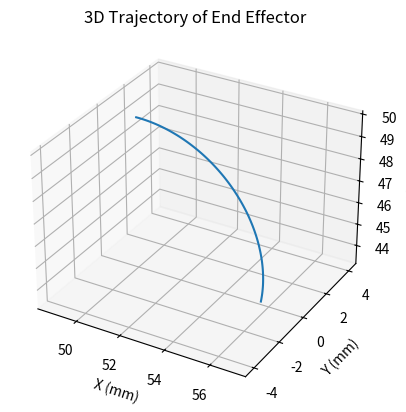

Reproduce this figure in Python.
import math
import numpy as np


def delta_to_absolute_root_translation(delta, state, delta_with_grip=False):
    """
    Transform delta to absolute root translation,
    delta and state are in the same coordinate system.
    Params:
    - delta: [x, y, z, rx, ry, rz, grip] in world frame, x, y, z unit 0.001mm and rx, ry, rz unit 0.001 degree
    - state: [x, y, z, rx, ry, rz, grip] in world frame, x, y, z unit 0.001mm and rx, ry, rz unit 0.001 degree
    """
    pose6d = delta[:6] + state[:6]
    grip = delta[6]
    if delta_with_grip:
        grip += state[6]
    return np.concatenate([pose6d, [grip]])


def deg001_to_rad(deg001):
    """Convert 0.001 degrees to radians"""
    return deg001 * (math.pi / (180 * 1000))

def rad_to_deg001(rad):
    """Convert radians to 0.001 degrees"""
    return rad * (180 * 1000) / math.pi

def euler_to_rotation_matrix(rx, ry, rz):
    """Convert Euler angles (in radians) to rotation matrix (XYZ order)"""
    # XYZ order: first rx (roll), then ry (pitch), then rz (yaw)
    cx, sx = math.cos(rx), math.sin(rx)
    cy, sy = math.cos(ry), math.sin(ry)
    cz, sz = math.cos(rz), math.sin(rz)
    
    # Rotation matrix for XYZ order
    R = np.array([
        [cy*cz, sx*sy*cz - cx*sz, cx*sy*cz + sx*sz],
        [cy*sz, sx*sy*sz + cx*cz, cx*sy*sz - sx*cz],
        [-sy,   sx*cy,            cx*cy]
    ])
    return R

def delta_to_absolute_gripper_translation(delta, state, delta_with_grip=False):
    """
    Transform delta to absolute gripper translation,
    delta is in gripper frame and state is in world frame.
    
    Params:
    - delta: [x, y, z, rx, ry, rz, grip] in gripper frame (x=forward, z=up)
             units: x,y,z in 0.001mm, rx,ry,rz in 0.001 degree
    - state: [x, y, z, rx, ry, rz, grip] in world frame (z=up, x=forward)
             units: x,y,z in 0.001mm, rx,ry,rz in 0.001 degree
    
    Returns:
    - Absolute position and orientation in world frame [x, y, z, rx, ry, rz, grip]
    """
    # Extract state components
    state_pos = np.array(state[:3])  # [x, y, z]
    state_rot = np.array(state[3:6])  # [rx, ry, rz]
    state_grip = state[6]  # Gripper position
    
    # Extract delta components
    delta_pos = np.array(delta[:3])  # [x, y, z]
    delta_rot = np.array(delta[3:6])  # [rx, ry, rz]
    delta_grip = delta[6]  # Gripper position
    
    # Convert angles from 0.001 degrees to radians
    state_rot_rad = np.array([deg001_to_rad(a) for a in state_rot])
    delta_rot_rad = np.array([deg001_to_rad(a) for a in delta_rot])
    # state_rot_rad[0] -= math.pi
    # state_rot_rad[1] -= math.pi / 2  # Adjust for coordinate system difference
    # state_rot_rad[2] -= math.pi
    
    # Get rotation matrix for state (world to gripper frame)
    R_state = euler_to_rotation_matrix(*state_rot_rad)
    
    # Transform delta position from gripper frame to world frame
    # Note: Rotation matrix transforms vectors from gripper frame to world frame
    delta_pos_world = R_state @ delta_pos
    # delta_pos_world[0] = -delta_pos_world[0]
    # delta_pos_world[2] = -delta_pos_world[2]

    # Calculate absolute position
    abs_pos = state_pos + delta_pos_world
    
    # Calculate absolute rotation
    # Get rotation matrix for delta (gripper frame)
    # delta_rot_rad[0] = -delta_rot_rad[0]  # Adjust for coordinate system difference
    # delta_rot_rad[2] = -delta_rot_rad[2]
    R_delta = euler_to_rotation_matrix(*delta_rot_rad)
    
    # Combined rotation: R_total = R_state * R_delta
    R_total = R_state @ R_delta
    
    # Convert combined rotation matrix back to Euler angles (XYZ order)
    # Calculate Euler angles from rotation matrix
    sy = math.sqrt(R_total[0,0]**2 + R_total[1,0]**2)
    singular = sy < 1e-6
    
    if not singular:
        rx = math.atan2(R_total[2,1], R_total[2,2])
        ry = math.atan2(-R_total[2,0], sy)
        rz = math.atan2(R_total[1,0], R_total[0,0])
    else:
        rx = math.atan2(-R_total[1,2], R_total[1,1])
        ry = math.atan2(-R_total[2,0], sy)
        rz = 0
    
    # Convert back to 0.001 degrees
    # rx += math.pi
    # ry += math.pi / 2  # Adjust for the coordinate system difference
    # rz += math.pi
    abs_rot = np.array([rx, ry, rz])
    abs_rot_deg001 = np.array([rad_to_deg001(a) for a in abs_rot])
    
    grip = delta_grip
    if delta_with_grip:
        grip += state_grip
    
    return np.concatenate([abs_pos, abs_rot_deg001, [grip]]).astype(np.int64)


if __name__ == '__main__':
    import matplotlib.pyplot as plt
    
                     #    x     y      z    rx     ry     rz   grip
    state = np.array([50000,    0, 50000,      0,     0,      0, 60000])
    delta = np.array([  100,    0,     0,      0,  1000,      0, 60000])
    
    states = [state.copy()]
    for _ in range(100):
        state = delta_to_absolute_gripper_translation(delta, state)
        states.append(state.copy())
    
    # plot 3d x, y, z
    states = np.array(states)[:, :3] / 1000  # Convert to mm
    fig = plt.figure()
    ax = fig.add_subplot(111, projection='3d')
    ax.plot(states[:, 0], states[:, 1], states[:, 2])
    ax.set_xlabel('X (mm)')
    ax.set_ylabel('Y (mm)')
    ax.set_zlabel('Z (mm)')
    ax.set_title('3D Trajectory of End Effector')

    # x, y, z axis equal
    # ax.set_box_aspect([1, 1, 1])  # Equal aspect ratio for x, y, z axes
    ax.axis('equal')
    plt.show()
